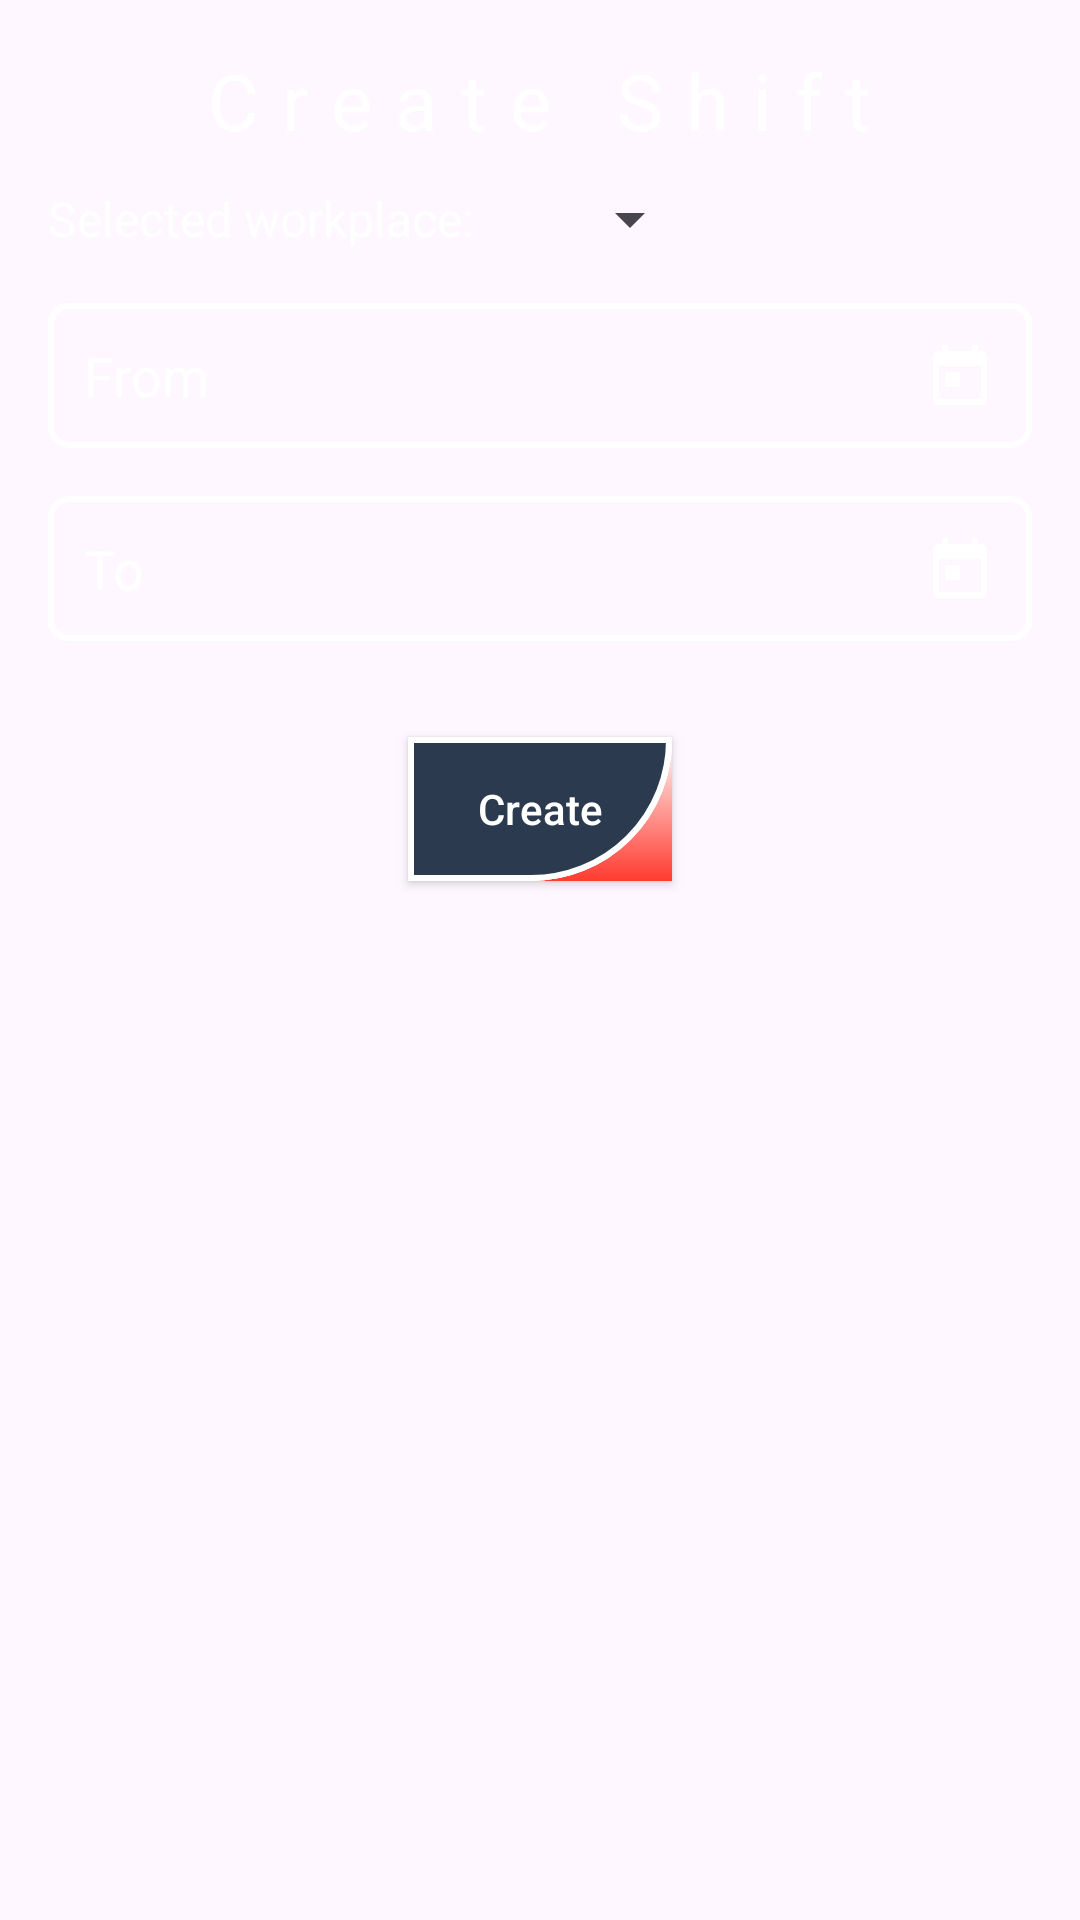

Reconstruct the res/layout file that produces this screen, plus the resources it refers to.
<!-- AndroidManifest.xml: application theme Theme.ShiftGenie -->
<!-- res/layout/fragment_shift.xml -->
<?xml version="1.0" encoding="utf-8"?>
<LinearLayout android:layout_width="match_parent"
    android:layout_height="match_parent"
    xmlns:tools="http://schemas.android.com/tools"
    android:orientation="vertical"
    android:padding="16dp"

    tools:context=".ShiftFragment"
    xmlns:android="http://schemas.android.com/apk/res/android">
        <TextView
            android:layout_width="wrap_content"
            android:layout_height="wrap_content"
            android:text="Create Shift"
            android:textSize="26dp"
            android:letterSpacing="0.3"
            android:textColor="@color/white"
            android:textColorHint="@color/white"
            android:layout_gravity="center_horizontal"
            android:layout_marginBottom="10dp" />

        <RelativeLayout
            android:layout_width="match_parent"
            android:layout_height="wrap_content"
            android:layout_marginBottom="16dp">

            <TextView
                android:id="@+id/selectedWorkplace"
                android:layout_width="wrap_content"
                android:layout_height="wrap_content"
                android:text="Selected workplace:"
                android:textSize="16sp"
                android:textColor="@color/white"
                android:layout_centerVertical="true" />

            <Spinner
                android:id="@+id/workplaceSpinner"
                android:layout_width="wrap_content"
                android:layout_height="wrap_content"
                android:layout_toEndOf="@id/selectedWorkplace"
                android:layout_centerVertical="true"
                android:layout_marginStart="28dp" />


        </RelativeLayout>

        <EditText
            android:id="@+id/etFrom"
            android:layout_width="match_parent"
            android:layout_height="wrap_content"
            android:hint="From"
            android:focusable="false"
            android:clickable="true"
            android:textColorHint="@color/white"
            android:textColor="@color/white"
            android:layout_marginBottom="16dp"
            android:background="@drawable/edit_text_background"
            android:padding="12dp"
            android:drawableTint="@color/white"
            android:drawableEnd="@drawable/ic_calendar" />

        <EditText
            android:id="@+id/etTo"
            android:layout_width="match_parent"
            android:layout_height="wrap_content"
            android:hint="To"
            android:textColorHint="@color/white"
            android:textColor="@color/white"
            android:focusable="false"
            android:clickable="true"
            android:layout_marginBottom="16dp"
            android:background="@drawable/edit_text_background"
            android:padding="12dp"
            android:drawableTint="@color/white"

            android:drawableEnd="@drawable/ic_calendar" />

        <androidx.appcompat.widget.AppCompatButton
            android:id="@+id/btnCreate"
            android:layout_width="wrap_content"
            android:layout_height="wrap_content"
            android:text="Create"
            android:background="@drawable/back"
            android:textAllCaps="false"

            android:layout_gravity="center"
            android:textColor="@android:color/white"
            android:layout_marginTop="16dp" />

    </LinearLayout>
<!-- resources referenced by this layout -->
<resources>
  <color name="white">#FFFFFFFF</color>
  <!-- drawable back (drawable) -->
  <?xml version="1.0" encoding="utf-8"?>
  
  <layer-list xmlns:android="http://schemas.android.com/apk/res/android">
      <item>
          <shape android:shape="rectangle">
              <gradient
                  android:startColor="#FFFFFF"
                  android:endColor="#FF3B30"
                  android:angle="270"/>
          </shape>
      </item>
      <item>
          <shape android:shape="rectangle">
              <gradient
                  android:startColor="#FF3B30"
                  android:endColor="#8A1C5E"
                  android:angle="270"/>
              <corners android:bottomRightRadius="500dp"/>
              <stroke android:width="2dp" android:color="#FFFFFF"/>
          </shape>
      </item>
      <item>
          <shape android:shape="rectangle">
              <solid android:color="#8A1C5E"/>
              <corners android:bottomRightRadius="800dp"/>
              <stroke android:width="2dp" android:color="#FFFFFF"/>
          </shape>
      </item>
      <item>
          <shape android:shape="rectangle">
              <solid android:color="#2B3A4E"/>
              <corners android:bottomRightRadius="1000dp"/>
              <stroke android:width="2dp" android:color="#FFFFFF"/>
          </shape>
      </item>
  </layer-list>
  <!-- drawable edit_text_background (drawable) -->
  <?xml version="1.0" encoding="utf-8"?>
  
  
  <shape xmlns:android="http://schemas.android.com/apk/res/android">
  
      <corners
          android:radius="6dp" />
  
  
      <stroke
  
          android:width="2dp"
          android:color="#ffffff"
          android:elevation="4dp"/>
  </shape>
  <!-- drawable ic_calendar (drawable) -->
  <vector xmlns:android="http://schemas.android.com/apk/res/android"
      android:width="24dp"
      android:height="24dp"
      android:viewportWidth="24"
      android:viewportHeight="24">
      <path
          android:fillColor="#000000"
          android:pathData="M19 4h-1V2h-2v2H8V2H6v2H5c-1.1 0-2 .9-2 2v14c0 1.1.9 2 2 2h14c1.1 0 2-.9 2-2V6c0-1.1-.9-2-2-2zm0 16H5V9h14v11zm-7-9H7v5h5v-5z"/>
  </vector>
  <style name="Theme.ShiftGenie" parent="Base.Theme.ShiftGenie" />
  <style name="Base.Theme.ShiftGenie" parent="Theme.Material3.DayNight.NoActionBar">
          
          
      </style>
</resources>
